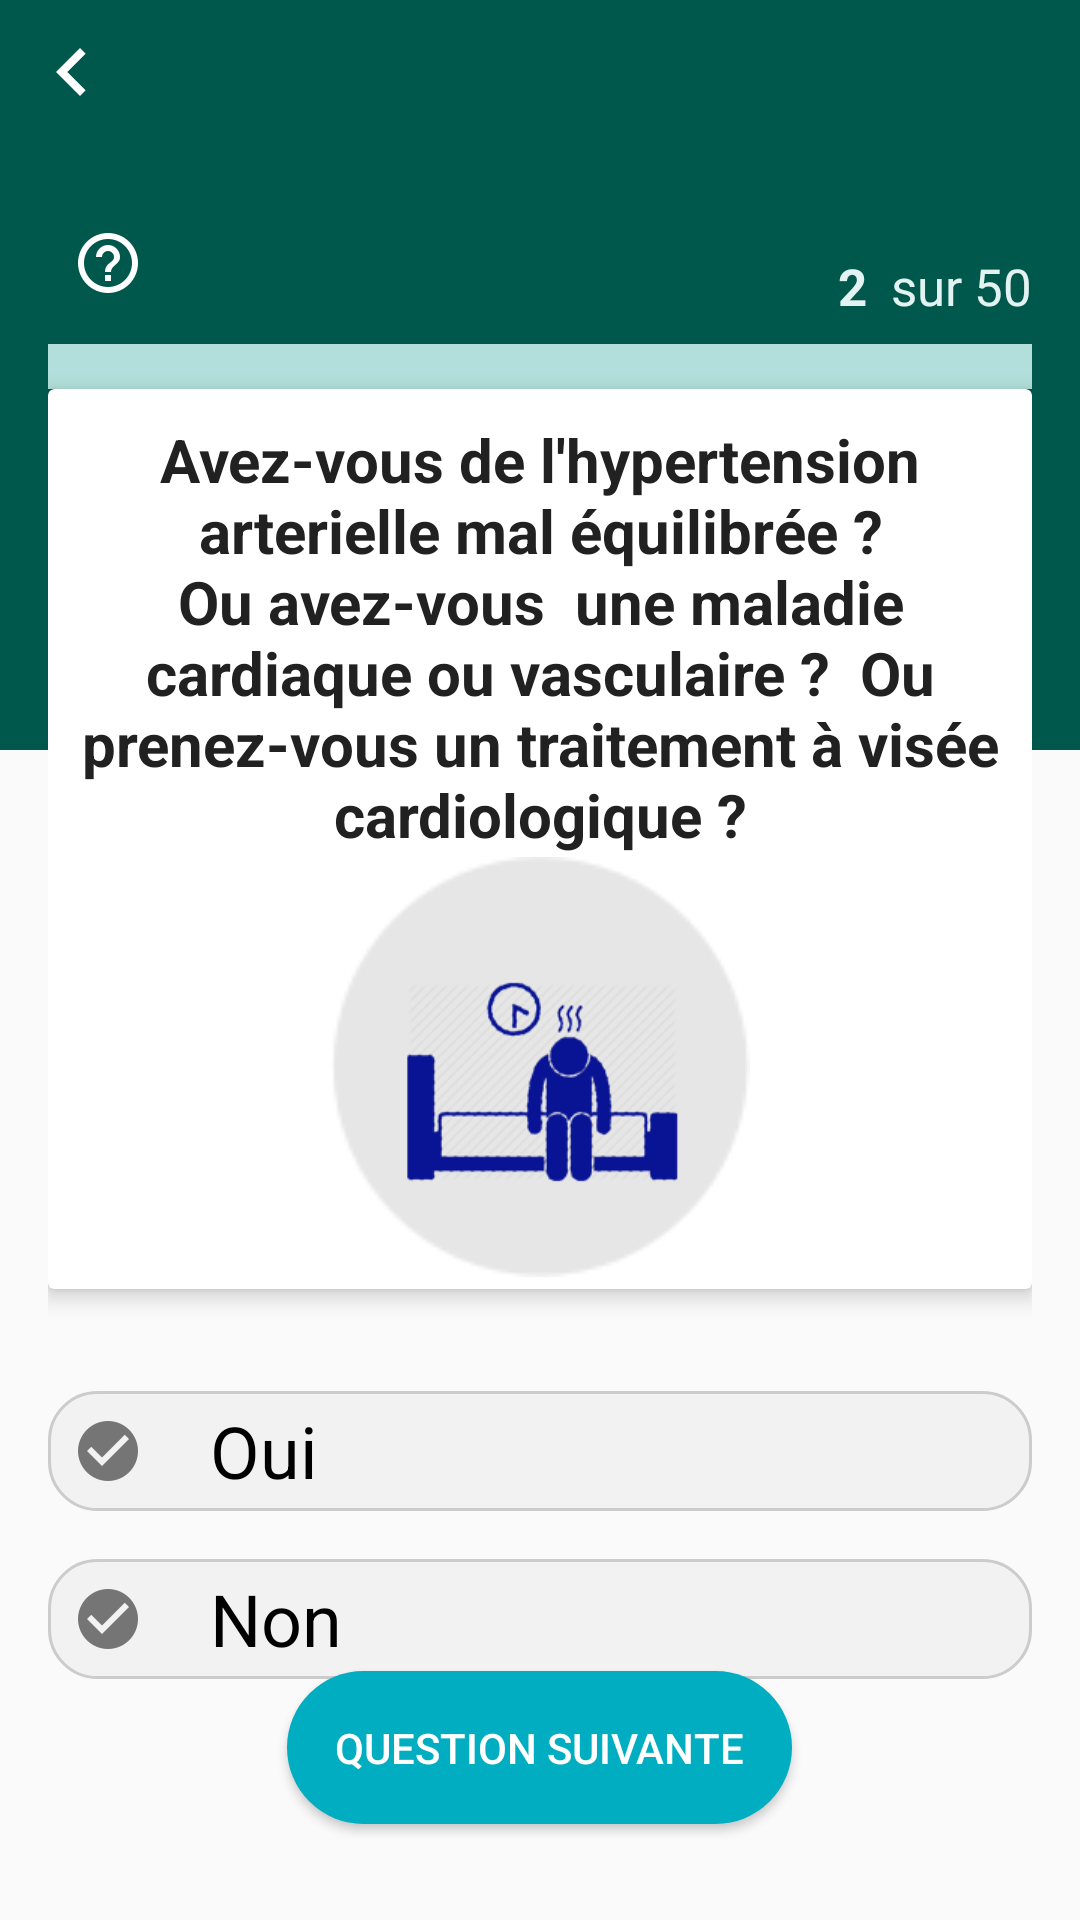

Reconstruct the res/layout file that produces this screen, plus the resources it refers to.
<!-- AndroidManifest.xml: application theme AppTheme -->
<!-- res/layout/activity_covid_diagnostic.xml -->
<?xml version="1.0" encoding="utf-8"?>
<androidx.constraintlayout.widget.ConstraintLayout xmlns:android="http://schemas.android.com/apk/res/android"
    xmlns:app="http://schemas.android.com/apk/res-auto"
    xmlns:tools="http://schemas.android.com/tools"
    android:layout_width="match_parent"
    android:layout_height="match_parent">

    <RelativeLayout
        android:id="@+id/relativeLayout"
        android:layout_width="match_parent"
        android:layout_height="250dp"
        android:background="@color/colorPrimaryDark"
        app:layout_constraintEnd_toEndOf="parent"
        app:layout_constraintStart_toStartOf="parent"
        app:layout_constraintTop_toTopOf="parent">

        <ImageButton
            android:id="@+id/img_btn_prec"
            android:layout_width="wrap_content"
            android:layout_height="wrap_content"
            android:background="?attr/selectableItemBackground"
            android:src="@drawable/ic_chevron_left_white"
            android:padding="8dp"/>
    </RelativeLayout>

    <LinearLayout
        android:id="@+id/linearLayout"
        android:layout_width="match_parent"
        android:layout_height="wrap_content"
        android:layout_margin="16dp"
        android:orientation="vertical"
        app:layout_constraintBottom_toBottomOf="@+id/relativeLayout"
        app:layout_constraintStart_toStartOf="parent"
        app:layout_constraintTop_toBottomOf="@+id/relativeLayout">
        <RelativeLayout
            android:layout_width="match_parent"
            android:layout_height="54dp"
            android:paddingTop="8dp"
            android:paddingBottom="8dp">
            <ImageButton
                android:id="@+id/img_btn_aide"
                android:layout_width="40dp"
                android:layout_height="40dp"
                android:background="?attr/selectableItemBackground"
                android:src="@drawable/ic_help"
                android:padding="8dp"
                android:clickable="true"
                android:focusable="true"/>

            <LinearLayout
                android:layout_width="wrap_content"
                android:layout_height="wrap_content"
                android:layout_alignParentRight="true"
                android:layout_alignParentBottom="true">
                <TextView
                    android:id="@+id/tv_count_question"
                    android:layout_width="wrap_content"
                    android:layout_height="wrap_content"
                    android:textStyle="bold"
                    android:textSize="17sp"
                    android:text="2"
                    android:layout_marginRight="8dp"
                    android:textColor="#E3F3F1"/>
                <TextView
                    android:layout_width="wrap_content"
                    android:layout_height="wrap_content"
                    android:text="sur"
                    android:textSize="17sp"
                    android:textColor="#E3F3F1"/>

                <TextView
                    android:id="@+id/tv_total_question"
                    android:layout_width="wrap_content"
                    android:layout_height="wrap_content"
                    android:textSize="17sp"
                    android:text="50"
                    android:layout_marginLeft="4dp"
                    android:textColor="#E3F3F1"/>
            </LinearLayout>
        </RelativeLayout>
        <ProgressBar
            android:id="@+id/progress"
            style="@style/custom_progress"
            android:layout_width="match_parent"
            android:layout_height="15dp"
            android:progress="0" />

        <androidx.cardview.widget.CardView
            android:layout_width="match_parent"
            android:layout_height="300dp"
            app:cardElevation="4dp">

            <RelativeLayout
                android:layout_width="match_parent"
                android:layout_height="match_parent">

                <TextView
                    android:id="@+id/tv_question"
                    android:layout_width="match_parent"
                    android:layout_height="wrap_content"
                    android:gravity="center_horizontal"
                    android:padding="10dp"
                    android:text="Avez-vous de l'hypertension arterielle mal équilibrée ?
 Ou avez-vous  une maladie cardiaque ou vasculaire ?
 Ou prenez-vous un traitement à visée cardiologique ?"
                    android:textColor="@color/textColor"
                    android:textSize="20sp"
                    android:textStyle="bold" />

                <RelativeLayout
                    android:layout_width="140dp"
                    android:layout_height="140dp"
                    android:layout_alignParentBottom="true"
                    android:layout_centerHorizontal="true"
                    android:layout_marginBottom="4dp"
                    android:background="@drawable/aaaa"
                    android:gravity="center"
                    android:padding="4dp">

                    <ImageView
                        android:id="@+id/img_question"
                        android:layout_width="wrap_content"
                        android:layout_height="wrap_content"
                        android:layout_centerInParent="true"
                        android:src="@drawable/ic_auto_famille_malade" />
                </RelativeLayout>

            </RelativeLayout>
        </androidx.cardview.widget.CardView>

        <LinearLayout
            android:layout_width="match_parent"
            android:layout_height="10dp">

        </LinearLayout>
    </LinearLayout>

    <RadioGroup
        android:id="@+id/radioGroup"
        android:layout_width="match_parent"
        android:layout_height="wrap_content"
        android:layout_marginLeft="16dp"
        android:layout_marginTop="24dp"
        android:layout_marginRight="16dp"
        android:orientation="vertical"
        app:layout_constraintEnd_toEndOf="parent"
        app:layout_constraintStart_toStartOf="parent"
        app:layout_constraintTop_toBottomOf="@+id/linearLayout">

        <RadioButton
            android:id="@+id/rb_oui"
            android:layout_width="match_parent"
            android:layout_height="wrap_content"
            android:background="@drawable/background_radio"
            android:button="@null"
            android:paddingLeft="54dp"
            android:text="Oui"
            android:textSize="24sp" />

        <RadioButton
            android:id="@+id/rb_non"
            android:layout_width="match_parent"
            android:layout_height="wrap_content"
            android:layout_marginTop="16dp"
            android:background="@drawable/background_radio"
            android:button="@null"
            android:paddingLeft="54dp"
            android:text="Non"
            android:textSize="24sp" />
    </RadioGroup>

    <RelativeLayout
        android:layout_width="match_parent"
        android:layout_height="wrap_content"
        android:orientation="horizontal"
        app:layout_constraintBottom_toBottomOf="parent"
        app:layout_constraintStart_toStartOf="parent"
        android:layout_marginBottom="24dp">

        <Button
            android:id="@+id/btn_suivant"
            android:layout_width="wrap_content"
            android:layout_height="wrap_content"
            android:text="Question Suivante"
            android:textColor="#FFF"
            android:background="@drawable/roundbutton"
            android:layout_margin="8dp"
            android:padding="16dp"
            android:layout_centerHorizontal="true"/>
    </RelativeLayout>
</androidx.constraintlayout.widget.ConstraintLayout>
<!-- resources referenced by this layout -->
<resources>
  <color name="colorPrimaryDark">#00574B</color>
  <color name="textColor">#212121</color>
  <!-- drawable background_radio (drawable) -->
  <?xml version="1.0" encoding="utf-8"?>
  <selector xmlns:android="http://schemas.android.com/apk/res/android" android:enterFadeDuration="@android:integer/config_shortAnimTime" android:exitFadeDuration="@android:integer/config_shortAnimTime">
      <item android:drawable="@drawable/background_radio_checked" android:state_checked="true" />
      <item android:drawable="@drawable/background_radio_unchecked" android:state_checked="false" />
  </selector>
  <!-- drawable roundbutton (drawable) -->
  <?xml version="1.0" encoding="utf-8"?>
  <selector xmlns:android="http://schemas.android.com/apk/res/android">
      <item android:state_pressed="false">
          <shape android:shape="rectangle">
              <corners android:radius="1000dp"/>
              <solid android:color="#00ADC1"/>
              <padding
                  android:bottom="4dp"
                  android:left="4dp"
                  android:right="4dp"
                  android:top="4dp"/>
          </shape>
      </item>
      <item android:state_pressed="true">
          <shape android:shape="rectangle">
              <corners android:radius="1000dp"/>
              <solid android:color="#04A4B8"/>
              <padding
                  android:bottom="4dp"
                  android:left="4dp"
                  android:right="4dp"
                  android:top="4dp"/>
          </shape>
      </item>
  </selector>
  <style name="custom_progress" parent="android:Widget.ProgressBar.Horizontal">
          <item name="android:indeterminateOnly">false</item>
          <item name="android:progressDrawable">@drawable/progress_custum</item>
          <item name="android:minHeight">10dp</item>
          <item name="android:maxHeight">20dp</item>
      </style>
  <style name="AppTheme" parent="Theme.AppCompat.Light.NoActionBar">
          
          <item name="colorPrimary">@color/colorPrimary</item>
          <item name="colorPrimaryDark">@color/colorPrimaryDark</item>
          <item name="colorAccent">@color/colorAccent</item>
      </style>
  <!-- drawable background_radio_checked (drawable) -->
  <?xml version="1.0" encoding="utf-8"?>
  <layer-list xmlns:android="http://schemas.android.com/apk/res/android">
  
      <item >
          <shape android:shape="rectangle">
              <solid android:color="#FFF1EEFF" />
              <stroke
                  android:width="1dp"
                  android:color="#037d09" />
  
              <corners android:topLeftRadius="16dp"
                  android:topRightRadius="16dp"
                  android:bottomLeftRadius="16dp"
                  android:bottomRightRadius="16dp"/>
          </shape>
      </item>
  
      <item
          android:bottom="8dp"
          android:drawable="@drawable/ic_checked"
          android:gravity="start|center_vertical"
          android:left="8dp"
          android:right="8dp"
          android:top="8dp" />
  </layer-list>
  <!-- drawable background_radio_unchecked (drawable) -->
  <?xml version="1.0" encoding="utf-8"?>
  <layer-list xmlns:android="http://schemas.android.com/apk/res/android">
      <item>
          <shape android:shape="rectangle">
              <stroke
                  android:width="1dp"
                  android:color="#ccc" />
              <solid android:color="#F2F2F2" />
              <corners android:topLeftRadius="16dp"
                  android:topRightRadius="16dp"
                  android:bottomLeftRadius="16dp"
                  android:bottomRightRadius="16dp"/>
          </shape>
      </item>
      <item
          android:bottom="8dp"
          android:drawable="@drawable/ic_uncheck"
          android:gravity="start|center_vertical"
          android:left="8dp"
          android:right="8dp"
          android:top="8dp" />
  </layer-list>
  <color name="colorPrimary">#008577</color>
  <color name="colorAccent">#D81B60</color>
</resources>
